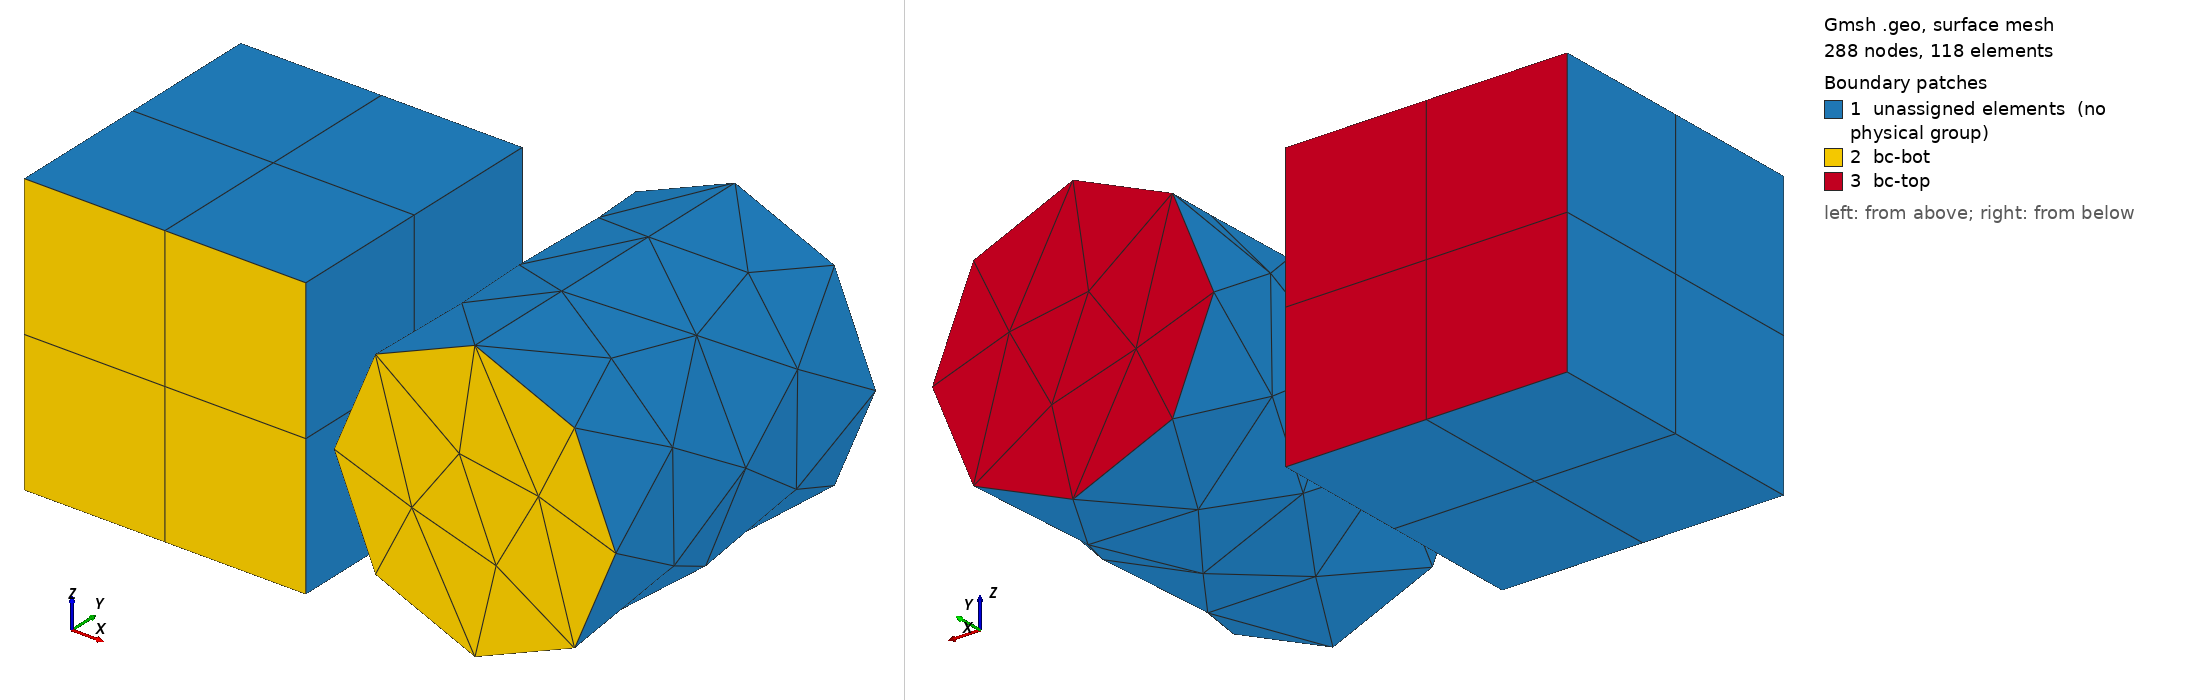

Gmsh geometry script, surface-meshed: 288 nodes, 118 surface elements. Boundary patches (legend numbers): 1 unassigned elements (no physical group), 2 bc-bot, 3 bc-top. Left view from above one corner, right view from below the opposite corner. Legend entries are the model's physical surfaces; 'unassigned elements' are surfaces in no physical group. The drawing asked Gmsh for element sizes between 1% and 20% of the model's largest extent; the script's own settings can give other sizes.

=== multishape_hex27_tet10.geo (drawn) ===
SetFactory("OpenCASCADE");
General.Terminal = 0;
Mesh.MshFileVersion = 2.2;
Mesh.SecondOrderLinear = 0;
Mesh.HighOrderOptimize = 1;
Mesh.ElementOrder = 2;
Mesh.SecondOrderIncomplete = 0;

Box(1) = {0, 0, 0, 0.01, 0.01, 0.01};
Transfinite Curve{:} = 3;
Transfinite Surface{:};
Recombine Surface{:};
Transfinite Volume{1};
Cylinder(2) = {0.016, 0, 0.005, 0, 0.012, 0, 0.005, 2*Pi};
MeshSize{ PointsOf{ Volume{2}; } } = 0.005;

tol = 1e-4;
ps_bot() = Surface In BoundingBox{-tol, -tol, -tol, 0.03, tol, 0.02};
Physical Surface("bc-bot") = {ps_bot()};

ps_top_c() = Surface In BoundingBox{
    -tol, 0.01 - tol, -tol, 0.01 + tol, 0.01 + tol, 0.01 + tol
};
ps_top_cy() = Surface In BoundingBox{
    0.011 - tol, 0.012 - tol, -tol, 0.03, 0.012 + tol, 0.02
};
Physical Surface("bc-top") = {ps_top_c(), ps_top_cy()};

pv_cube() = Volume In BoundingBox{
    -tol, -tol, -tol, 0.01 + tol, 0.01 + tol, 0.01 + tol
};
Physical Volume("cube") = {pv_cube()};

pv_cyl() = Volume In BoundingBox{
    0.011 - tol, -tol, -tol, 0.03, 0.012 + tol, 0.02
};
Physical Volume("cylinder") = {pv_cyl()};
